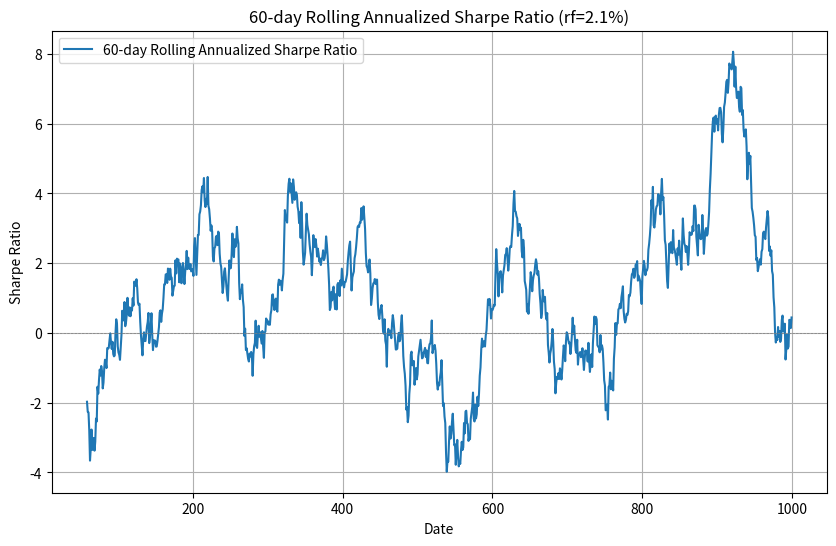

This chart was generated by the following Python code:
import numpy as np
import pandas as pd
import matplotlib.pyplot as plt
import os

# 示例数据（假设fund是日收益率，如果不是需要先转换）
# 这里假设fund是一个Series或DataFrame的一列
# 例如：fund = pd.Series(np.random.normal(0.001, 0.01, 1000))  # 模拟日收益率
# 实际使用时，请替换为真实数据
np.random.seed(42)
fund = pd.Series(np.random.normal(0.0005, 0.01, 1000))  # 模拟日收益率

# 参数
rf = 0.021  # 无风险利率
window = 60  # 滚动窗口
trading_days = 252  # 年化交易日

# 计算滚动年化夏普比率
def calculate_rolling_sharpe(fund_returns, window, rf, trading_days):
    rolling_mean = fund_returns.rolling(window=window).mean() * trading_days
    rolling_std = fund_returns.rolling(window=window).std(ddof=1) * np.sqrt(trading_days)
    rolling_sharpe = (rolling_mean - rf) / rolling_std
    return rolling_sharpe

rolling_sharpe = calculate_rolling_sharpe(fund, window, rf, trading_days)

# 最后一个窗口的夏普比率
rolling_sharpe_last = rolling_sharpe.iloc[-1]

# 绘图
plt.figure(figsize=(10, 6))
plt.plot(rolling_sharpe, label=f'{window}-day Rolling Annualized Sharpe Ratio')
plt.axhline(0, color='gray', linestyle='--', linewidth=0.5)
plt.title(f'{window}-day Rolling Annualized Sharpe Ratio (rf={rf*100}%)')
plt.xlabel('Date')
plt.ylabel('Sharpe Ratio')
plt.legend()
plt.grid(True)

# 保存图片
figure_path = 'rolling_sharpe.png'
plt.savefig(figure_path)
plt.close()

# 输出结果
result = {
    'rolling_sharpe_last': rolling_sharpe_last,
    'figure_path': os.path.abspath(figure_path)
}

print(result)
